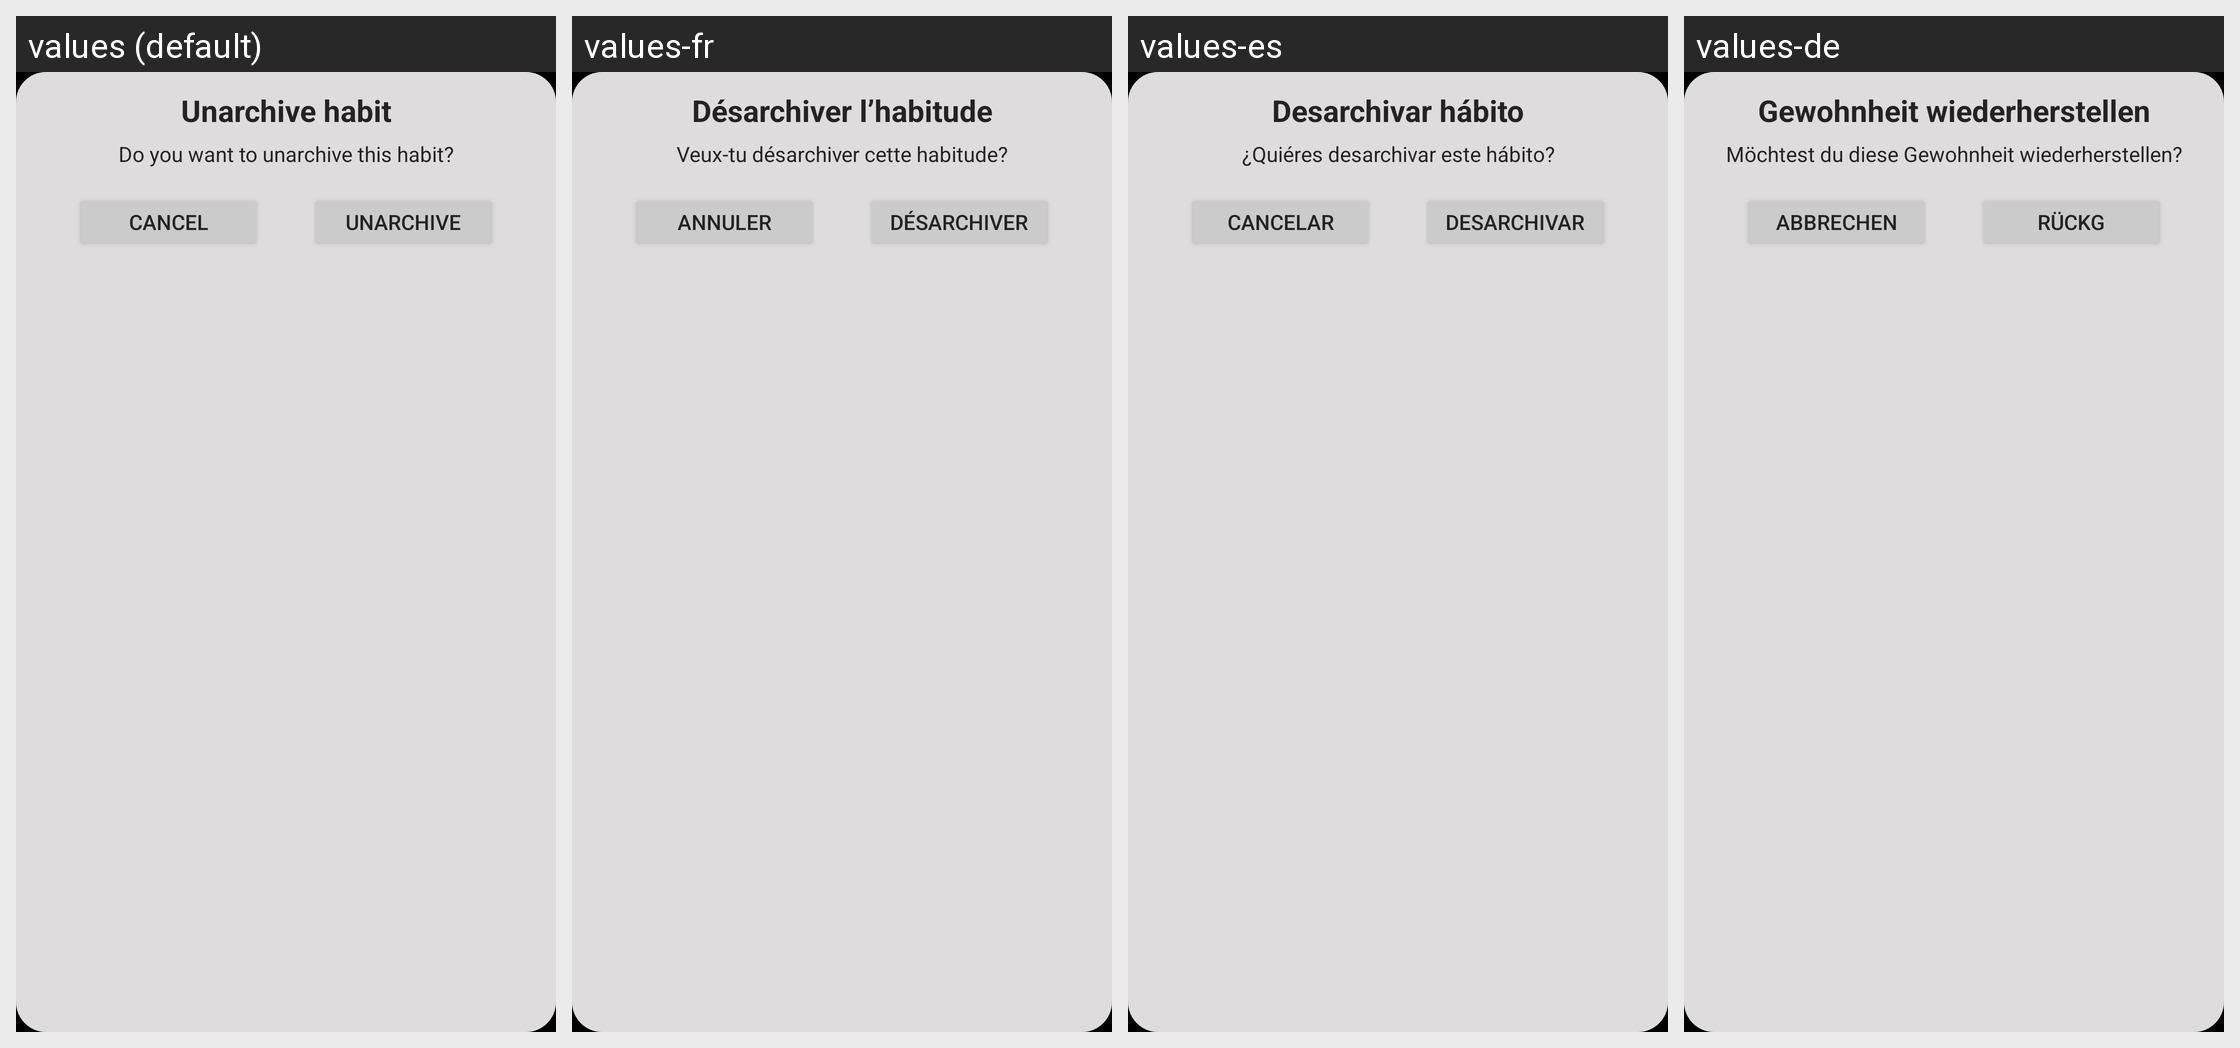

This grid shows one Android layout under several languages. Give, for every string resource on the screen, its name, the default text and each shown locale's text.
Android screen res/layout/dialog_desarchivar.xml rendered under 4 locales, left to right: values (default), values-fr, values-es, values-de. Device: Nexus 5 (rendered at 1080×1920; each locale shown at half size, 540×960, under a caption strip naming it); theme Theme.Habits.
Other locales in the repository, not shown: values-it, values-nl, values-pt.
Strings drawn on this screen, with the default value and each locale's value (text and hints the layout hard-codes, and strings that could not be matched under every locale, appear in the picture but are not listed):

desarchivar_habito
  values: Unarchive habit
  values-fr: Désarchiver l’habitude
  values-es: Desarchivar hábito
  values-de: Gewohnheit wiederherstellen

quieres_desarchivar_este_habito
  values: Do you want to unarchive this habit?
  values-fr: Veux-tu désarchiver cette habitude?
  values-es: ¿Quiéres desarchivar este hábito?
  values-de: Möchtest du diese Gewohnheit wiederherstellen?

cancelar
  values: Cancel
  values-fr: Annuler
  values-es: Cancelar
  values-de: Abbrechen

desarchivar
  values: Unarchive
  values-fr: Désarchiver
  values-es: Desarchivar
  values-de: Rückg
